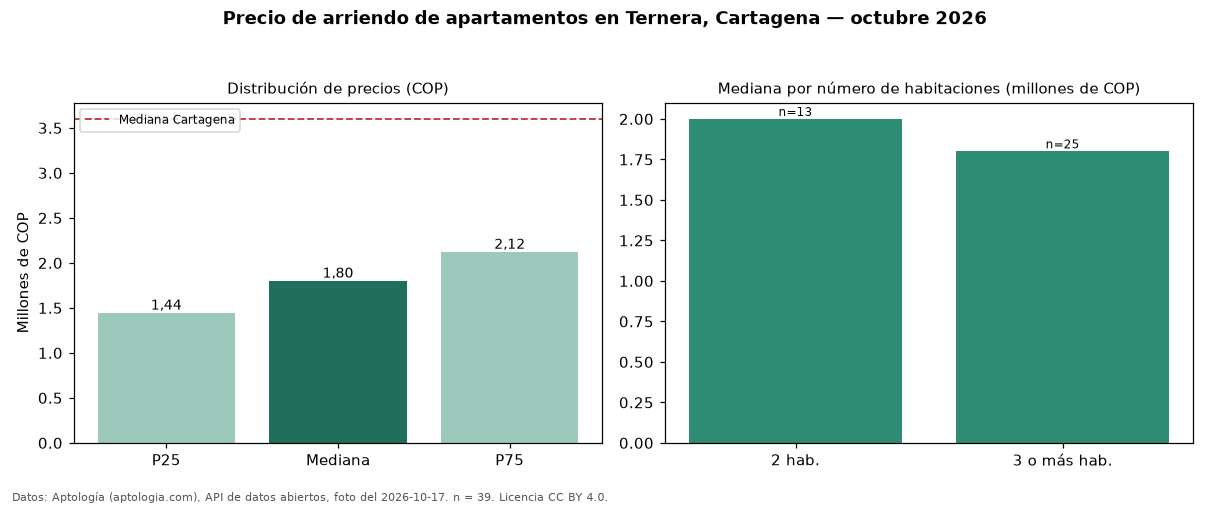

Source data for this figure (header and first rows):
seccion, metrica, valor_cop, n
precio, p25, 1444500, 39
precio, mediana, 1800000, 39
precio, p75, 2121608, 39
precio, minimo, 1100000, 39
precio, maximo, 2500000, 39
parqueadero, avisos_con_parqueadero, 17, 39
parqueadero, mediana_con_parqueadero, 1947491, 17
habitaciones, 2, 2000000, 13
habitaciones, 3+, 1800000, 25
ciudad, mediana_ciudad, 3600000, 
fuente, fecha_foto, 2026-10-17, 
fuente, atribucion, https://www.aptologia.com/arriendo/carta…, 
